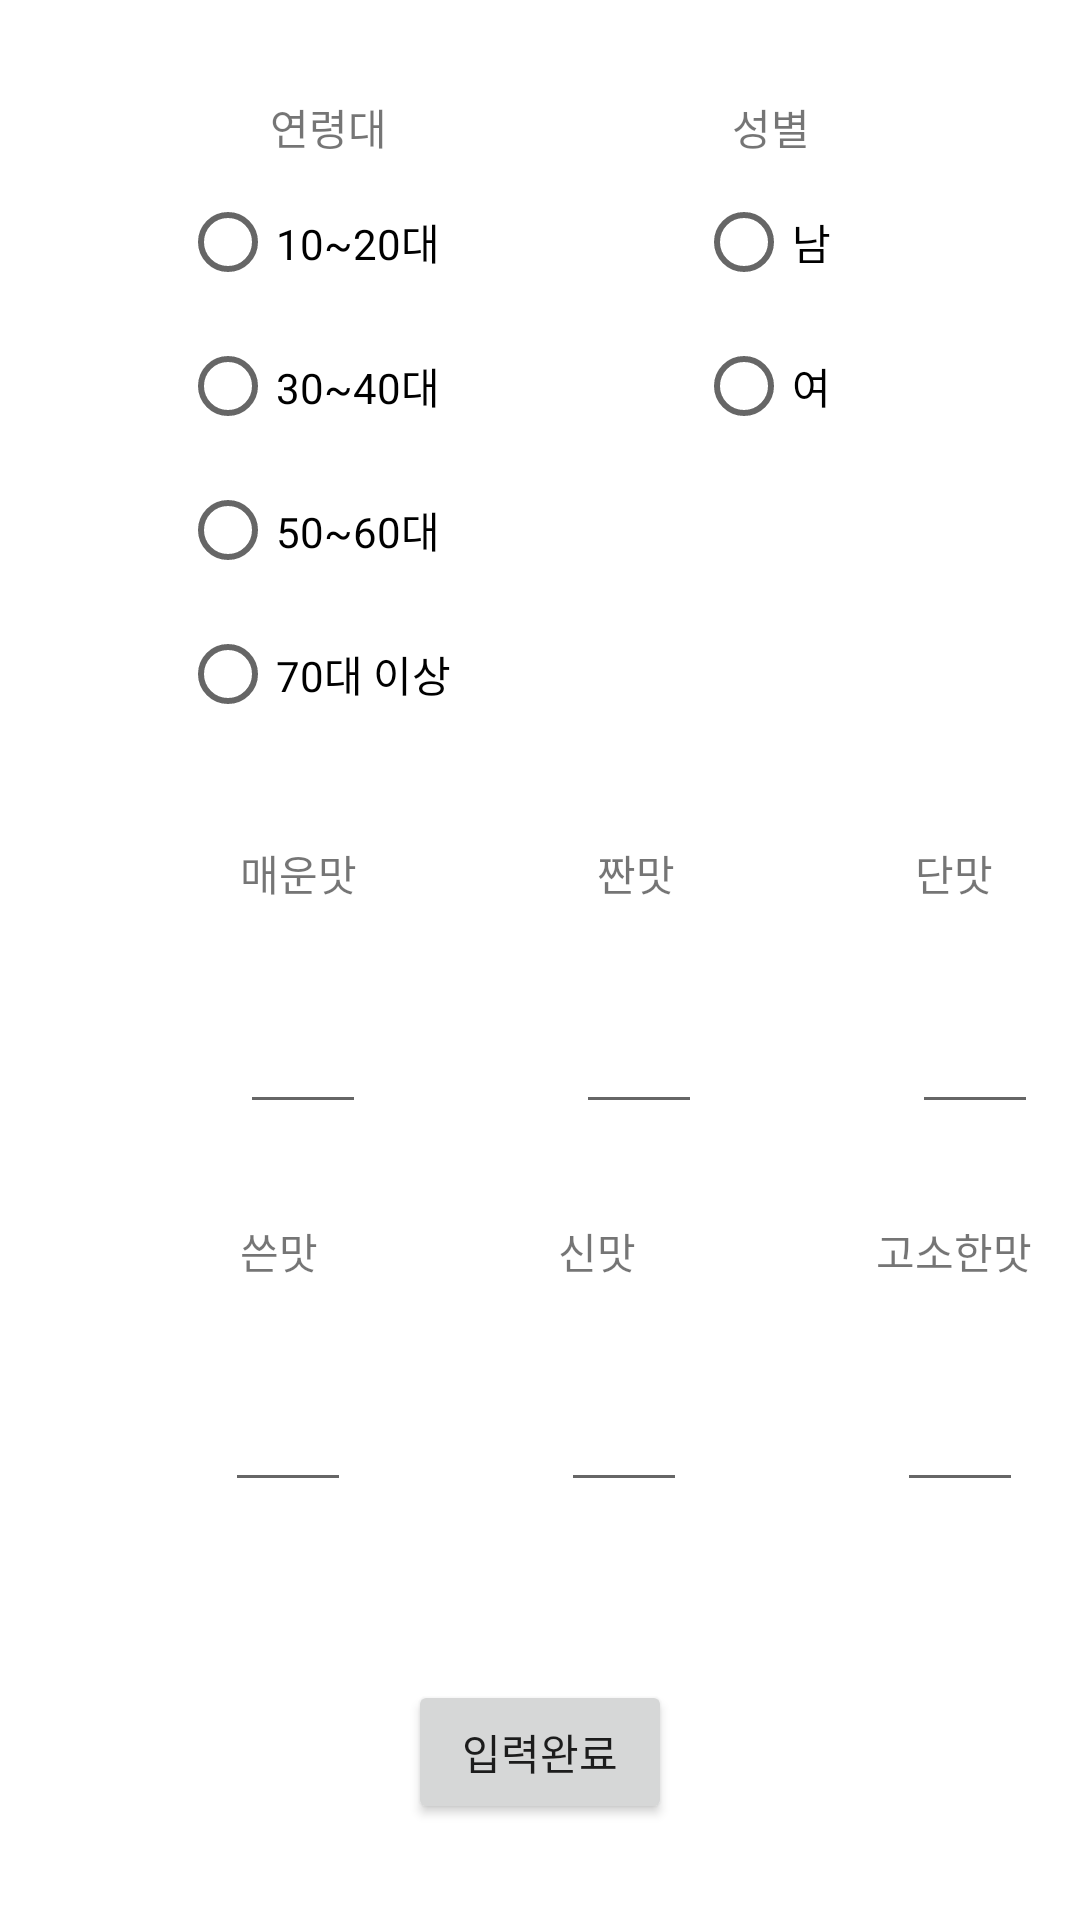

Android layout source for this screen:
<!-- AndroidManifest.xml: application theme Theme.IoTProjectReal -->
<!-- res/layout/activity_newmember.xml -->
<?xml version="1.0" encoding="utf-8"?>
<androidx.constraintlayout.widget.ConstraintLayout xmlns:android="http://schemas.android.com/apk/res/android"
    xmlns:app="http://schemas.android.com/apk/res-auto"
    xmlns:tools="http://schemas.android.com/tools"
    android:layout_width="match_parent"
    android:layout_height="match_parent">

    <TextView
        android:id="@+id/ageTextView"
        android:layout_width="wrap_content"
        android:layout_height="wrap_content"
        android:layout_marginStart="90dp"
        android:layout_marginTop="32dp"
        android:text="연령대"
        app:layout_constraintStart_toStartOf="parent"
        app:layout_constraintTop_toTopOf="parent" />

    <RadioGroup
        android:id="@+id/radioGroup1"
        android:layout_width="wrap_content"
        android:layout_height="wrap_content"
        android:layout_marginStart="60dp"
        android:layout_marginTop="4dp"
        app:layout_constraintStart_toStartOf="parent"
        app:layout_constraintTop_toBottomOf="@+id/ageTextView">

        <RadioButton
            android:id="@+id/age1"
            android:layout_width="match_parent"
            android:layout_height="wrap_content"
            android:text="10~20대" />

        <RadioButton
            android:id="@+id/age2"
            android:layout_width="match_parent"
            android:layout_height="wrap_content"
            android:text="30~40대" />

        <RadioButton
            android:id="@+id/age3"
            android:layout_width="match_parent"
            android:layout_height="wrap_content"
            android:text="50~60대" />

        <RadioButton
            android:id="@+id/age4"
            android:layout_width="match_parent"
            android:layout_height="wrap_content"
            android:text="70대 이상" />
    </RadioGroup>

    <Button
        android:id="@+id/completeButton"
        android:layout_width="wrap_content"
        android:layout_height="wrap_content"
        android:layout_marginBottom="32dp"
        android:text="입력완료"
        app:layout_constraintBottom_toBottomOf="parent"
        app:layout_constraintEnd_toEndOf="parent"
        app:layout_constraintStart_toStartOf="parent" />

    <TextView
        android:id="@+id/textView8"
        android:layout_width="wrap_content"
        android:layout_height="wrap_content"
        android:layout_marginTop="32dp"
        android:layout_marginEnd="90dp"
        android:text="성별"
        app:layout_constraintEnd_toEndOf="parent"
        app:layout_constraintTop_toTopOf="parent" />

    <RadioGroup
        android:id="@+id/radioGroup2"
        android:layout_width="wrap_content"
        android:layout_height="wrap_content"
        android:layout_marginTop="4dp"
        android:layout_marginEnd="80dp"
        app:layout_constraintEnd_toEndOf="parent"
        app:layout_constraintTop_toBottomOf="@+id/textView8">

        <RadioButton
            android:id="@+id/man"
            android:layout_width="match_parent"
            android:layout_height="wrap_content"
            android:text="남" />

        <RadioButton
            android:id="@+id/woman"
            android:layout_width="match_parent"
            android:layout_height="wrap_content"
            android:text="여" />
    </RadioGroup>

    <TextView
        android:id="@+id/textView6"
        android:layout_width="wrap_content"
        android:layout_height="wrap_content"
        android:layout_marginStart="80dp"
        android:layout_marginTop="32dp"
        android:text="매운맛"
        app:layout_constraintStart_toStartOf="parent"
        app:layout_constraintTop_toBottomOf="@+id/radioGroup1" />

    <TextView
        android:id="@+id/textView11"
        android:layout_width="wrap_content"
        android:layout_height="wrap_content"
        android:layout_marginStart="80dp"
        android:layout_marginTop="32dp"
        android:text="짠맛"
        app:layout_constraintStart_toEndOf="@+id/textView6"
        app:layout_constraintTop_toBottomOf="@+id/radioGroup1" />

    <TextView
        android:id="@+id/textView12"
        android:layout_width="wrap_content"
        android:layout_height="wrap_content"
        android:layout_marginStart="80dp"
        android:layout_marginTop="32dp"
        android:text="단맛"
        app:layout_constraintStart_toEndOf="@+id/textView11"
        app:layout_constraintTop_toBottomOf="@+id/radioGroup1" />

    <EditText
        android:id="@+id/A"
        android:layout_width="wrap_content"
        android:layout_height="wrap_content"
        android:layout_marginStart="80dp"
        android:layout_marginTop="32dp"
        android:ems="2"
        android:inputType="numberDecimal"
        app:layout_constraintStart_toStartOf="parent"
        app:layout_constraintTop_toBottomOf="@+id/textView6" />

    <EditText
        android:id="@+id/B"
        android:layout_width="wrap_content"
        android:layout_height="wrap_content"
        android:layout_marginStart="70dp"
        android:layout_marginTop="32dp"
        android:ems="2"
        android:inputType="numberDecimal"
        app:layout_constraintStart_toEndOf="@+id/A"
        app:layout_constraintTop_toBottomOf="@+id/textView11" />

    <EditText
        android:id="@+id/C"
        android:layout_width="wrap_content"
        android:layout_height="wrap_content"
        android:layout_marginStart="70dp"
        android:layout_marginTop="32dp"
        android:ems="2"
        android:inputType="numberDecimal"
        app:layout_constraintStart_toEndOf="@+id/B"
        app:layout_constraintTop_toBottomOf="@+id/textView12" />

    <TextView
        android:id="@+id/textView13"
        android:layout_width="wrap_content"
        android:layout_height="wrap_content"
        android:layout_marginStart="80dp"
        android:layout_marginTop="32dp"
        android:text="쓴맛"
        app:layout_constraintStart_toStartOf="parent"
        app:layout_constraintTop_toBottomOf="@+id/A" />

    <TextView
        android:id="@+id/textView14"
        android:layout_width="wrap_content"
        android:layout_height="wrap_content"
        android:layout_marginStart="80dp"
        android:layout_marginTop="32dp"
        android:text="신맛"
        app:layout_constraintStart_toEndOf="@+id/textView13"
        app:layout_constraintTop_toBottomOf="@+id/B" />

    <TextView
        android:id="@+id/textView15"
        android:layout_width="wrap_content"
        android:layout_height="wrap_content"
        android:layout_marginStart="80dp"
        android:layout_marginTop="32dp"
        android:text="고소한맛"
        app:layout_constraintStart_toEndOf="@+id/textView14"
        app:layout_constraintTop_toBottomOf="@+id/C" />

    <EditText
        android:id="@+id/D"
        android:layout_width="wrap_content"
        android:layout_height="0dp"
        android:layout_marginStart="75dp"
        android:layout_marginTop="32dp"
        android:ems="2"
        android:inputType="numberDecimal"
        app:layout_constraintStart_toStartOf="parent"
        app:layout_constraintTop_toBottomOf="@+id/textView13" />

    <EditText
        android:id="@+id/E"
        android:layout_width="wrap_content"
        android:layout_height="wrap_content"
        android:layout_marginStart="70dp"
        android:layout_marginTop="32dp"
        android:ems="2"
        android:inputType="numberDecimal"
        app:layout_constraintStart_toEndOf="@+id/D"
        app:layout_constraintTop_toBottomOf="@+id/textView14" />

    <EditText
        android:id="@+id/F"
        android:layout_width="wrap_content"
        android:layout_height="wrap_content"
        android:layout_marginStart="70dp"
        android:layout_marginTop="32dp"
        android:ems="2"
        android:inputType="numberDecimal"
        app:layout_constraintStart_toEndOf="@+id/E"
        app:layout_constraintTop_toBottomOf="@+id/textView15" />

</androidx.constraintlayout.widget.ConstraintLayout>
<!-- resources referenced by this layout -->
<resources>
  <style name="Theme.IoTProjectReal" parent="Theme.MaterialComponents.DayNight.DarkActionBar">
          
          <item name="colorPrimary">@color/purple_500</item>
          <item name="colorPrimaryVariant">@color/purple_700</item>
          <item name="colorOnPrimary">@color/white</item>
          
          <item name="colorSecondary">@color/teal_200</item>
          <item name="colorSecondaryVariant">@color/teal_700</item>
          <item name="colorOnSecondary">@color/black</item>
          
          <item name="android:statusBarColor" tools:targetApi="l">?attr/colorPrimaryVariant</item>
          
      </style>
  <!-- not gathered from this repository: default colours our renderer supplied (Android Studio template values) -->
  <color name="purple_500">#FF6200EE</color>
  <color name="purple_700">#FF3700B3</color>
  <color name="teal_200">#FF03DAC5</color>
  <color name="teal_700">#FF018786</color>
  <color name="black">#FF000000</color>
  <color name="white">#FFFFFFFF</color>
</resources>
